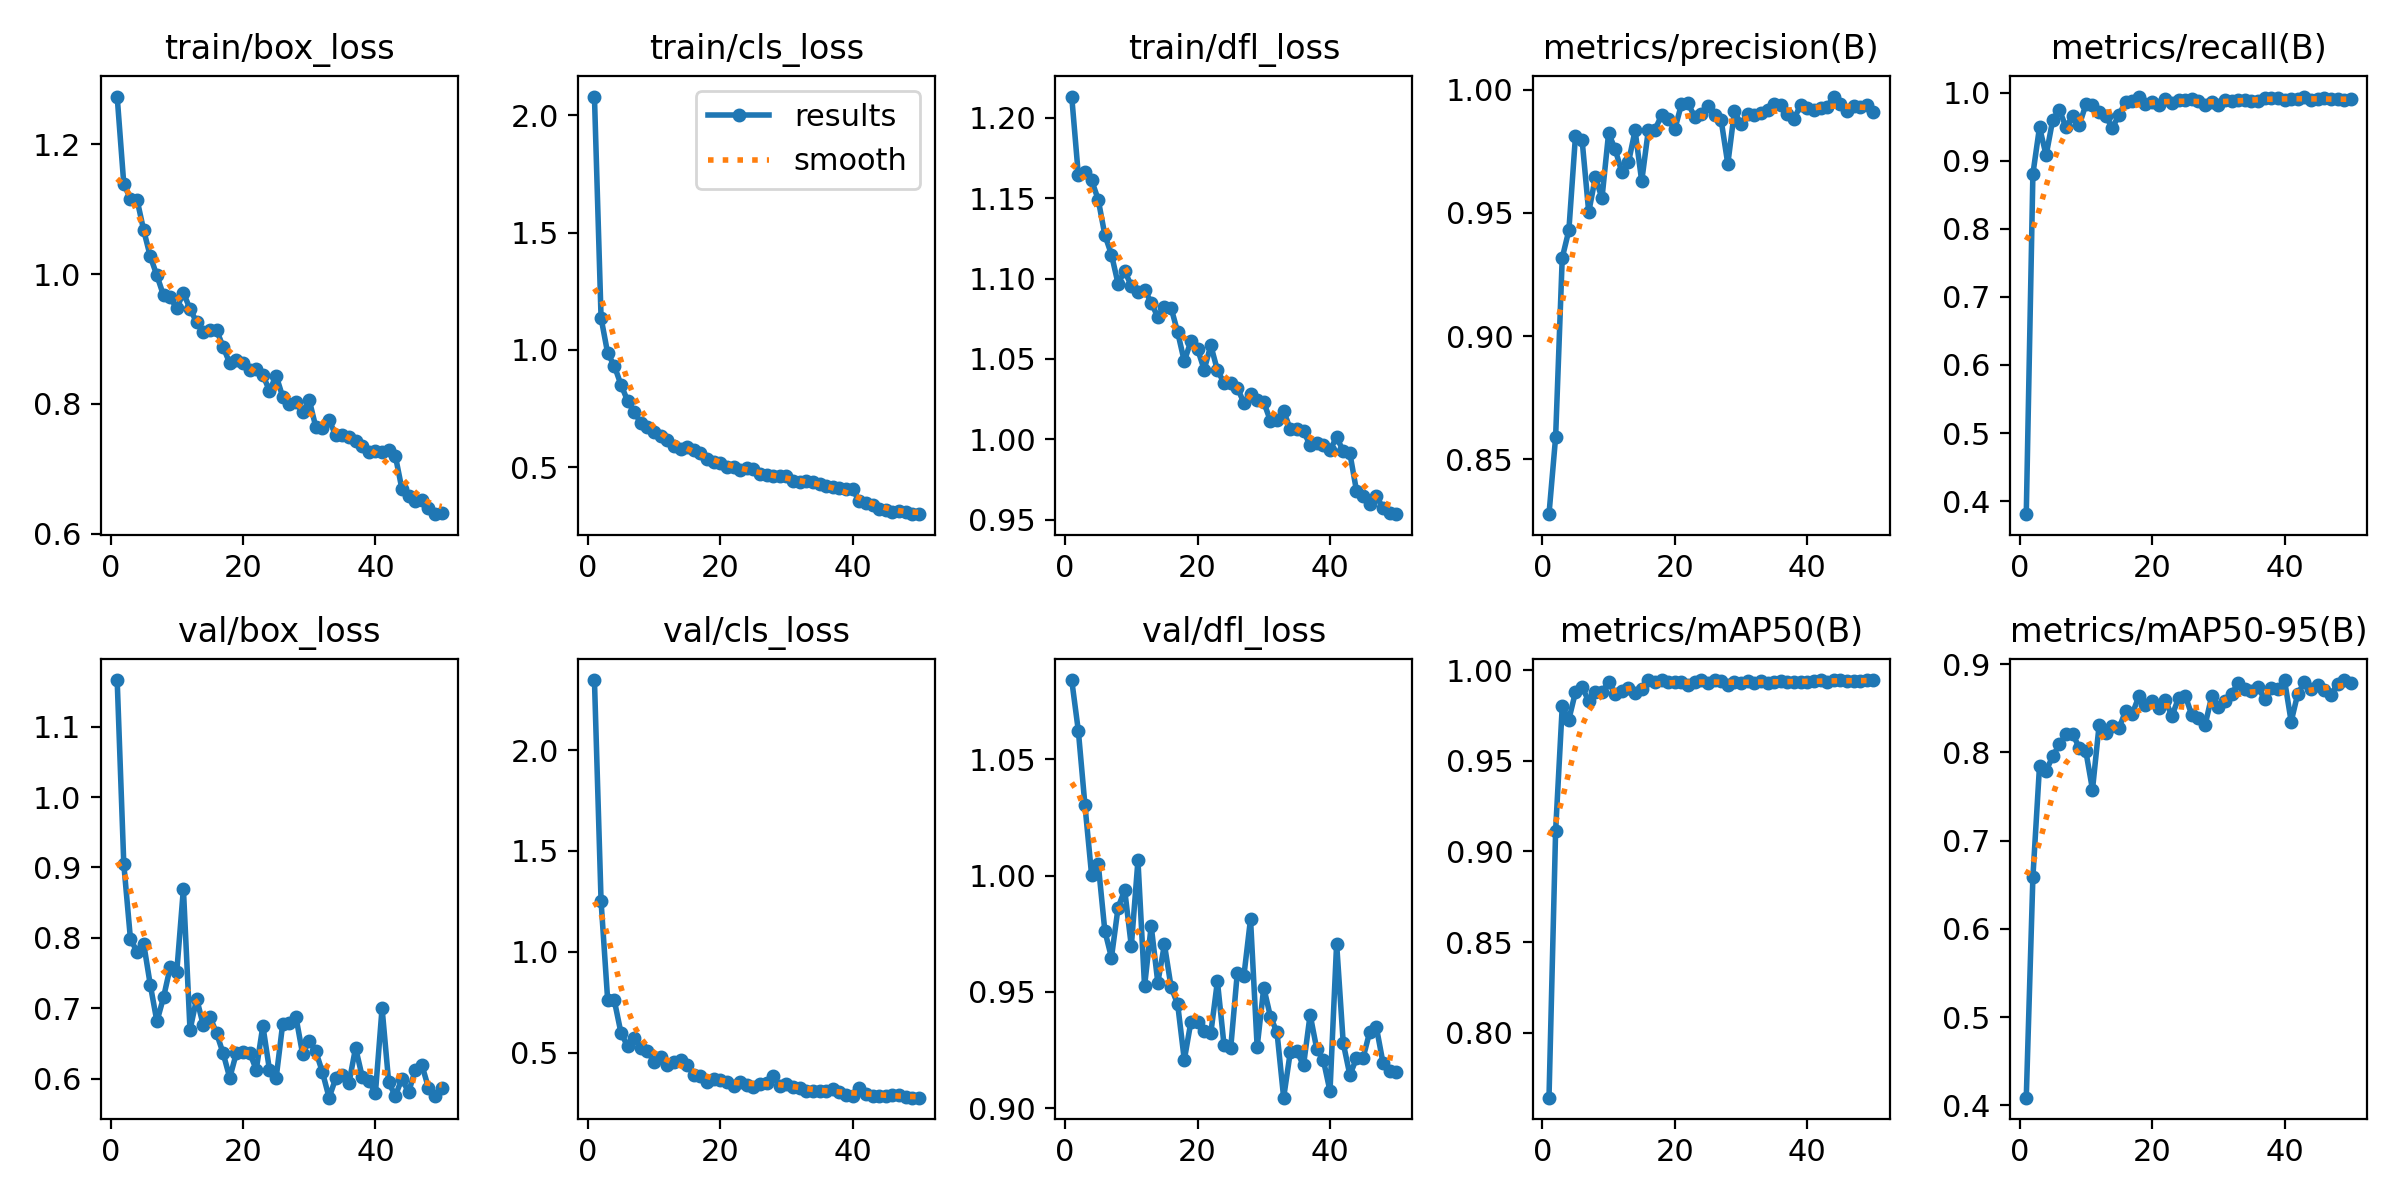

The data file committed next to this chart (first rows):
epoch, time, train/box_loss, train/cls_loss, train/dfl_loss, metrics/precision(B), metrics/recall(B), metrics/mAP50(B), metrics/mAP50-95(B), val/box_loss, val/cls_loss, val/dfl_loss, lr/pg0, lr/pg1, lr/pg2
1, 20.43, 1.274, 2.081, 1.213, 0.8278, 0.3808, 0.7642, 0.4086, 1.166, 2.347, 1.084, 0.0004684, 0.0004684, 0.0004684
2, 36.86, 1.139, 1.137, 1.164, 0.859, 0.8807, 0.9115, 0.6586, 0.9049, 1.251, 1.062, 0.000926, 0.000926, 0.000926
3, 53.6, 1.116, 0.9852, 1.167, 0.9318, 0.9495, 0.98, 0.7845, 0.7989, 0.7591, 1.03, 0.001365, 0.001365, 0.001365
4, 71.37, 1.115, 0.9324, 1.161, 0.943, 0.908, 0.9728, 0.779, 0.7801, 0.7589, 1, 0.001344, 0.001344, 0.001344
5, 88.7, 1.068, 0.8516, 1.149, 0.9813, 0.9606, 0.988, 0.7957, 0.792, 0.5988, 1.005, 0.001316, 0.001316, 0.001316
6, 106.1, 1.027, 0.7836, 1.127, 0.9795, 0.9748, 0.9907, 0.8089, 0.7333, 0.532, 0.9762, 0.001288, 0.001288, 0.001288
7, 122.8, 0.998, 0.7331, 1.115, 0.9503, 0.9493, 0.9829, 0.8207, 0.6813, 0.5726, 0.9647, 0.001259, 0.001259, 0.001259
8, 140, 0.9673, 0.69, 1.097, 0.9644, 0.9651, 0.9882, 0.8213, 0.7155, 0.5231, 0.9862, 0.001231, 0.001231, 0.001231
9, 156.8, 0.9642, 0.6705, 1.105, 0.956, 0.9523, 0.9877, 0.8049, 0.7581, 0.5074, 0.9938, 0.001203, 0.001203, 0.001203
10, 173.5, 0.9475, 0.6486, 1.095, 0.9824, 0.9829, 0.9936, 0.801, 0.752, 0.4553, 0.9696, 0.001174, 0.001174, 0.001174
11, 190.4, 0.9715, 0.6345, 1.092, 0.9758, 0.9826, 0.9867, 0.7577, 0.8698, 0.4777, 1.006, 0.001146, 0.001146, 0.001146
12, 206.9, 0.9464, 0.6168, 1.093, 0.9665, 0.9722, 0.9887, 0.8309, 0.6691, 0.4387, 0.9524, 0.001118, 0.001118, 0.001118
13, 223.4, 0.9261, 0.5879, 1.085, 0.9705, 0.9653, 0.9901, 0.8224, 0.7137, 0.455, 0.9784, 0.001089, 0.001089, 0.001089
14, 239.8, 0.9104, 0.5779, 1.076, 0.9835, 0.9485, 0.9872, 0.8294, 0.676, 0.4615, 0.954, 0.001061, 0.001061, 0.001061
15, 257.2, 0.9133, 0.5858, 1.082, 0.9629, 0.9674, 0.9894, 0.8271, 0.6882, 0.4407, 0.9704, 0.001033, 0.001033, 0.001033
16, 274.3, 0.9141, 0.5747, 1.082, 0.9836, 0.9866, 0.9946, 0.847, 0.6648, 0.3882, 0.9521, 0.001005, 0.001005, 0.001005
17, 291.5, 0.8879, 0.5601, 1.067, 0.9838, 0.988, 0.9932, 0.8435, 0.6361, 0.3835, 0.9446, 0.0009763, 0.0009763, 0.0009763
18, 307.7, 0.8628, 0.5357, 1.048, 0.9896, 0.9933, 0.9943, 0.8633, 0.6013, 0.3556, 0.9207, 0.000948, 0.000948, 0.000948
19, 324.2, 0.8675, 0.5197, 1.061, 0.9881, 0.9829, 0.9936, 0.8537, 0.6365, 0.3691, 0.9372, 0.0009197, 0.0009197, 0.0009197
20, 340.5, 0.8637, 0.5178, 1.056, 0.984, 0.9863, 0.9932, 0.8578, 0.6377, 0.3623, 0.9372, 0.0008914, 0.0008914, 0.0008914
21, 357.7, 0.853, 0.5002, 1.043, 0.9941, 0.9821, 0.9934, 0.8505, 0.6369, 0.3525, 0.9333, 0.0008631, 0.0008631, 0.0008631
22, 375, 0.8544, 0.4998, 1.058, 0.9946, 0.9915, 0.9921, 0.8591, 0.6129, 0.337, 0.9322, 0.0008348, 0.0008348, 0.0008348
23, 390.9, 0.8448, 0.4876, 1.043, 0.9889, 0.9849, 0.9934, 0.841, 0.6751, 0.3539, 0.9546, 0.0008065, 0.0008065, 0.0008065
24, 407.5, 0.8202, 0.4955, 1.035, 0.9902, 0.9897, 0.9944, 0.8618, 0.6124, 0.3372, 0.927, 0.0007782, 0.0007782, 0.0007782
25, 424.1, 0.8437, 0.49, 1.035, 0.9935, 0.9896, 0.9932, 0.8642, 0.6006, 0.3301, 0.9257, 0.0007499, 0.0007499, 0.0007499
26, 440.7, 0.8108, 0.4713, 1.032, 0.9898, 0.9908, 0.9944, 0.8421, 0.6783, 0.3468, 0.958, 0.0007216, 0.0007216, 0.0007216
27, 457.9, 0.8001, 0.4656, 1.023, 0.9876, 0.9874, 0.9939, 0.839, 0.6787, 0.3474, 0.9569, 0.0006934, 0.0006934, 0.0006934
28, 474.2, 0.8027, 0.4605, 1.028, 0.9699, 0.9816, 0.9919, 0.8308, 0.6875, 0.3837, 0.9813, 0.0006651, 0.0006651, 0.0006651
29, 490.6, 0.787, 0.4611, 1.025, 0.9912, 0.987, 0.9934, 0.8635, 0.635, 0.3358, 0.9263, 0.0006368, 0.0006368, 0.0006368
30, 506.7, 0.8063, 0.4599, 1.023, 0.986, 0.9815, 0.9928, 0.8516, 0.6541, 0.3446, 0.9518, 0.0006085, 0.0006085, 0.0006085
31, 523.1, 0.7642, 0.4397, 1.011, 0.9902, 0.9896, 0.9939, 0.8581, 0.6387, 0.3275, 0.9394, 0.0005802, 0.0005802, 0.0005802
32, 539.3, 0.7626, 0.4358, 1.012, 0.9897, 0.9875, 0.9929, 0.8657, 0.6092, 0.3228, 0.9325, 0.0005519, 0.0005519, 0.0005519
33, 557, 0.7755, 0.4409, 1.018, 0.9905, 0.9895, 0.9941, 0.8789, 0.5731, 0.3115, 0.9045, 0.0005236, 0.0005236, 0.0005236
34, 574.1, 0.7518, 0.4344, 1.006, 0.9918, 0.9886, 0.9931, 0.8716, 0.6004, 0.3106, 0.924, 0.0004953, 0.0004953, 0.0004953
35, 590.4, 0.7519, 0.4289, 1.006, 0.9941, 0.9883, 0.9935, 0.8693, 0.6049, 0.3121, 0.9245, 0.000467, 0.000467, 0.000467
36, 606.9, 0.749, 0.4203, 1.005, 0.9939, 0.9885, 0.9939, 0.8742, 0.5938, 0.3104, 0.9184, 0.0004387, 0.0004387, 0.0004387
37, 623.2, 0.7436, 0.4146, 0.9963, 0.99, 0.9926, 0.9937, 0.8599, 0.6438, 0.3188, 0.9402, 0.0004104, 0.0004104, 0.0004104
38, 639.7, 0.7352, 0.4094, 0.9979, 0.9883, 0.9917, 0.9938, 0.873, 0.6029, 0.306, 0.9254, 0.0003821, 0.0003821, 0.0003821
39, 656.6, 0.7256, 0.4055, 0.9964, 0.9938, 0.9922, 0.9937, 0.8715, 0.5967, 0.2899, 0.9206, 0.0003538, 0.0003538, 0.0003538
40, 673.8, 0.7275, 0.4051, 0.9932, 0.9928, 0.9893, 0.9936, 0.8816, 0.5803, 0.2857, 0.9073, 0.0003255, 0.0003255, 0.0003255
41, 692.3, 0.7268, 0.3534, 1.001, 0.9917, 0.9909, 0.9939, 0.8348, 0.7002, 0.3258, 0.9708, 0.0002972, 0.0002972, 0.0002972
42, 708.4, 0.7286, 0.3477, 0.9926, 0.9925, 0.9913, 0.9943, 0.8665, 0.5948, 0.2966, 0.928, 0.0002689, 0.0002689, 0.0002689
43, 723.7, 0.7202, 0.3387, 0.9912, 0.9932, 0.9944, 0.9938, 0.8792, 0.5757, 0.2841, 0.9143, 0.0002406, 0.0002406, 0.0002406
44, 740, 0.6688, 0.3197, 0.9679, 0.9972, 0.9892, 0.9944, 0.8719, 0.5999, 0.287, 0.9214, 0.0002123, 0.0002123, 0.0002123
45, 756.9, 0.6586, 0.3161, 0.9645, 0.9943, 0.9902, 0.9944, 0.8765, 0.5807, 0.2844, 0.9217, 0.0001841, 0.0001841, 0.0001841
46, 773.1, 0.6512, 0.3104, 0.9595, 0.9913, 0.9917, 0.994, 0.8708, 0.6121, 0.2911, 0.9328, 0.0001558, 0.0001558, 0.0001558
47, 789, 0.6517, 0.3119, 0.9648, 0.9935, 0.9903, 0.9941, 0.8648, 0.6199, 0.2891, 0.9348, 0.0001275, 0.0001275, 0.0001275
48, 804.8, 0.6404, 0.3079, 0.9571, 0.993, 0.9915, 0.9942, 0.8779, 0.5872, 0.2803, 0.9196, 9.91726e-05, 9.91726e-05, 9.91726e-05
49, 820.9, 0.6302, 0.3019, 0.9538, 0.9937, 0.9891, 0.9944, 0.8819, 0.5752, 0.2768, 0.916, 7.08784e-05, 7.08784e-05, 7.08784e-05
50, 836.8, 0.6327, 0.2991, 0.9533, 0.991, 0.9905, 0.9944, 0.8783, 0.587, 0.2767, 0.9157, 4.25842e-05, 4.25842e-05, 4.25842e-05
